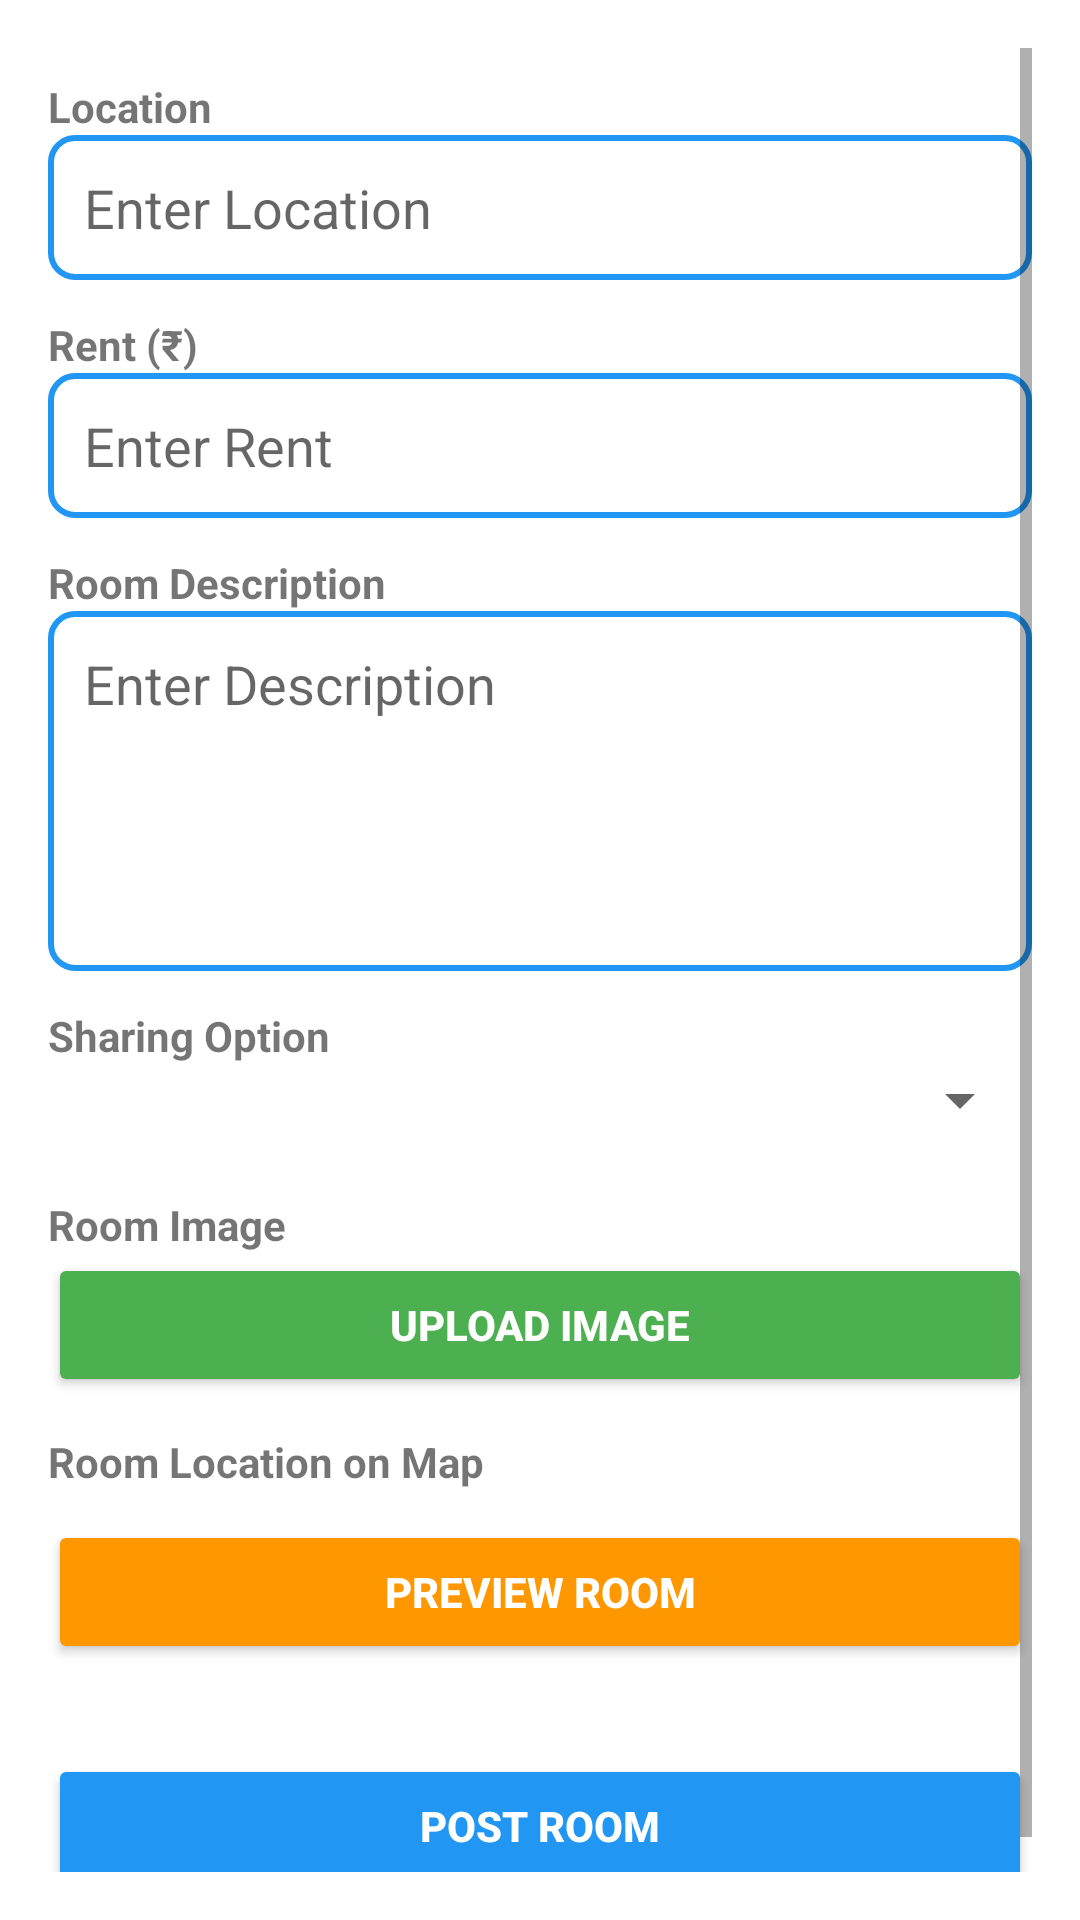

This screen was rendered from an Android layout file. Write that file and the resources it references.
<!-- AndroidManifest.xml: application theme Theme.StudentRoomFinder -->
<!-- res/layout/activity_post_room.xml -->
<?xml version="1.0" encoding="utf-8"?>
<ScrollView xmlns:android="http://schemas.android.com/apk/res/android"
    android:layout_width="match_parent"
    android:layout_height="match_parent"
    android:padding="16dp"
    android:fillViewport="true">

    <LinearLayout
        android:orientation="vertical"
        android:layout_width="match_parent"
        android:layout_height="wrap_content"
        android:gravity="center_horizontal">

        
        <TextView
            android:layout_width="match_parent"
            android:layout_height="wrap_content"
            android:text="Location"
            android:textStyle="bold"
            android:layout_marginTop="10dp" />

        <EditText
            android:id="@+id/etLocation"
            android:hint="Enter Location"
            android:layout_width="match_parent"
            android:layout_height="wrap_content"
            android:padding="12dp"
            android:layout_marginBottom="12dp"
            android:background="@drawable/edit_text_bg" />

        
        <TextView
            android:layout_width="match_parent"
            android:layout_height="wrap_content"
            android:text="Rent (₹)"
            android:textStyle="bold" />

        <EditText
            android:id="@+id/etRent"
            android:hint="Enter Rent"
            android:layout_width="match_parent"
            android:layout_height="wrap_content"
            android:inputType="numberDecimal"
            android:padding="12dp"
            android:layout_marginBottom="12dp"
            android:background="@drawable/edit_text_bg" />

        
        <TextView
            android:layout_width="match_parent"
            android:layout_height="wrap_content"
            android:text="Room Description"
            android:textStyle="bold" />

        <EditText
            android:id="@+id/etDescription"
            android:hint="Enter Description"
            android:layout_width="match_parent"
            android:layout_height="120dp"
            android:padding="12dp"
            android:gravity="top"
            android:layout_marginBottom="12dp"
            android:background="@drawable/edit_text_bg" />

        
        <TextView
            android:layout_width="match_parent"
            android:layout_height="wrap_content"
            android:text="Sharing Option"
            android:textStyle="bold" />

        <Spinner
            android:id="@+id/spinnerSharingOption"
            android:layout_width="match_parent"
            android:layout_height="wrap_content"
            android:layout_marginBottom="20dp" />

        
        <TextView
            android:layout_width="match_parent"
            android:layout_height="wrap_content"
            android:text="Room Image"
            android:textStyle="bold" />

        <Button
            android:id="@+id/btnUploadImage"
            android:text="Upload Image"
            android:layout_width="match_parent"
            android:layout_height="wrap_content"
            android:layout_marginBottom="12dp"
            android:textColor="#FFFFFF"
            android:textStyle="bold"
            android:backgroundTint="#4CAF50" />

        <ImageView
            android:id="@+id/ivRoomImage"
            android:layout_width="match_parent"
            android:layout_height="200dp"
            android:layout_marginBottom="12dp"
            android:src="@drawable/ic_placeholder_image"
            android:scaleType="centerCrop"
            android:visibility="gone"/>

        
        <TextView
            android:layout_width="match_parent"
            android:layout_height="wrap_content"
            android:text="Room Location on Map"
            android:textStyle="bold" />

        
        <Button
            android:id="@+id/btnPreview"
            android:text="Preview Room"
            android:layout_width="match_parent"
            android:layout_height="wrap_content"
            android:textColor="#FFFFFF"
            android:textStyle="bold"
            android:backgroundTint="#FF9800"
            android:elevation="4dp"
            android:padding="14dp"
            android:layout_marginTop="10dp"
            android:layout_marginBottom="20dp" />

        <Button
            android:id="@+id/btnPostRoom"
            android:text="Post Room"
            android:layout_width="match_parent"
            android:layout_height="wrap_content"
            android:textColor="#FFFFFF"
            android:textStyle="bold"
            android:backgroundTint="#2196F3"
            android:elevation="4dp"
            android:padding="14dp"
            android:layout_marginTop="10dp"
            android:layout_marginBottom="20dp" />

    </LinearLayout>
</ScrollView>
<!-- resources referenced by this layout -->
<resources>
  <!-- drawable edit_text_bg (drawable) -->
  <?xml version="1.0" encoding="utf-8"?>
  <shape xmlns:android="http://schemas.android.com/apk/res/android">
      <solid android:color="#FFFFFF"/> 
      <corners android:radius="8dp"/> 
      <stroke
          android:color="#2196F3"
          android:width="2dp"/>
      <padding
          android:left="10dp"
          android:top="10dp"
          android:right="10dp"
          android:bottom="10dp"/> 
  </shape>
  <!-- drawable ic_placeholder_image: png bitmap (drawable, 5800 bytes) -->
  <style name="Theme.StudentRoomFinder" parent="Theme.MaterialComponents.DayNight.NoActionBar">
          
          <item name="colorPrimary">@color/colorPrimary</item>
          <item name="colorPrimaryDark">@color/colorPrimaryDark</item>
          <item name="colorAccent">@color/colorAccent</item>
      </style>
  <!-- not gathered from this repository: default colours our renderer supplied (Android Studio template values) -->
  <color name="colorPrimary">#FF6200EE</color>
  <color name="colorPrimaryDark">#FF3700B3</color>
  <color name="colorAccent">#FF03DAC5</color>
</resources>
